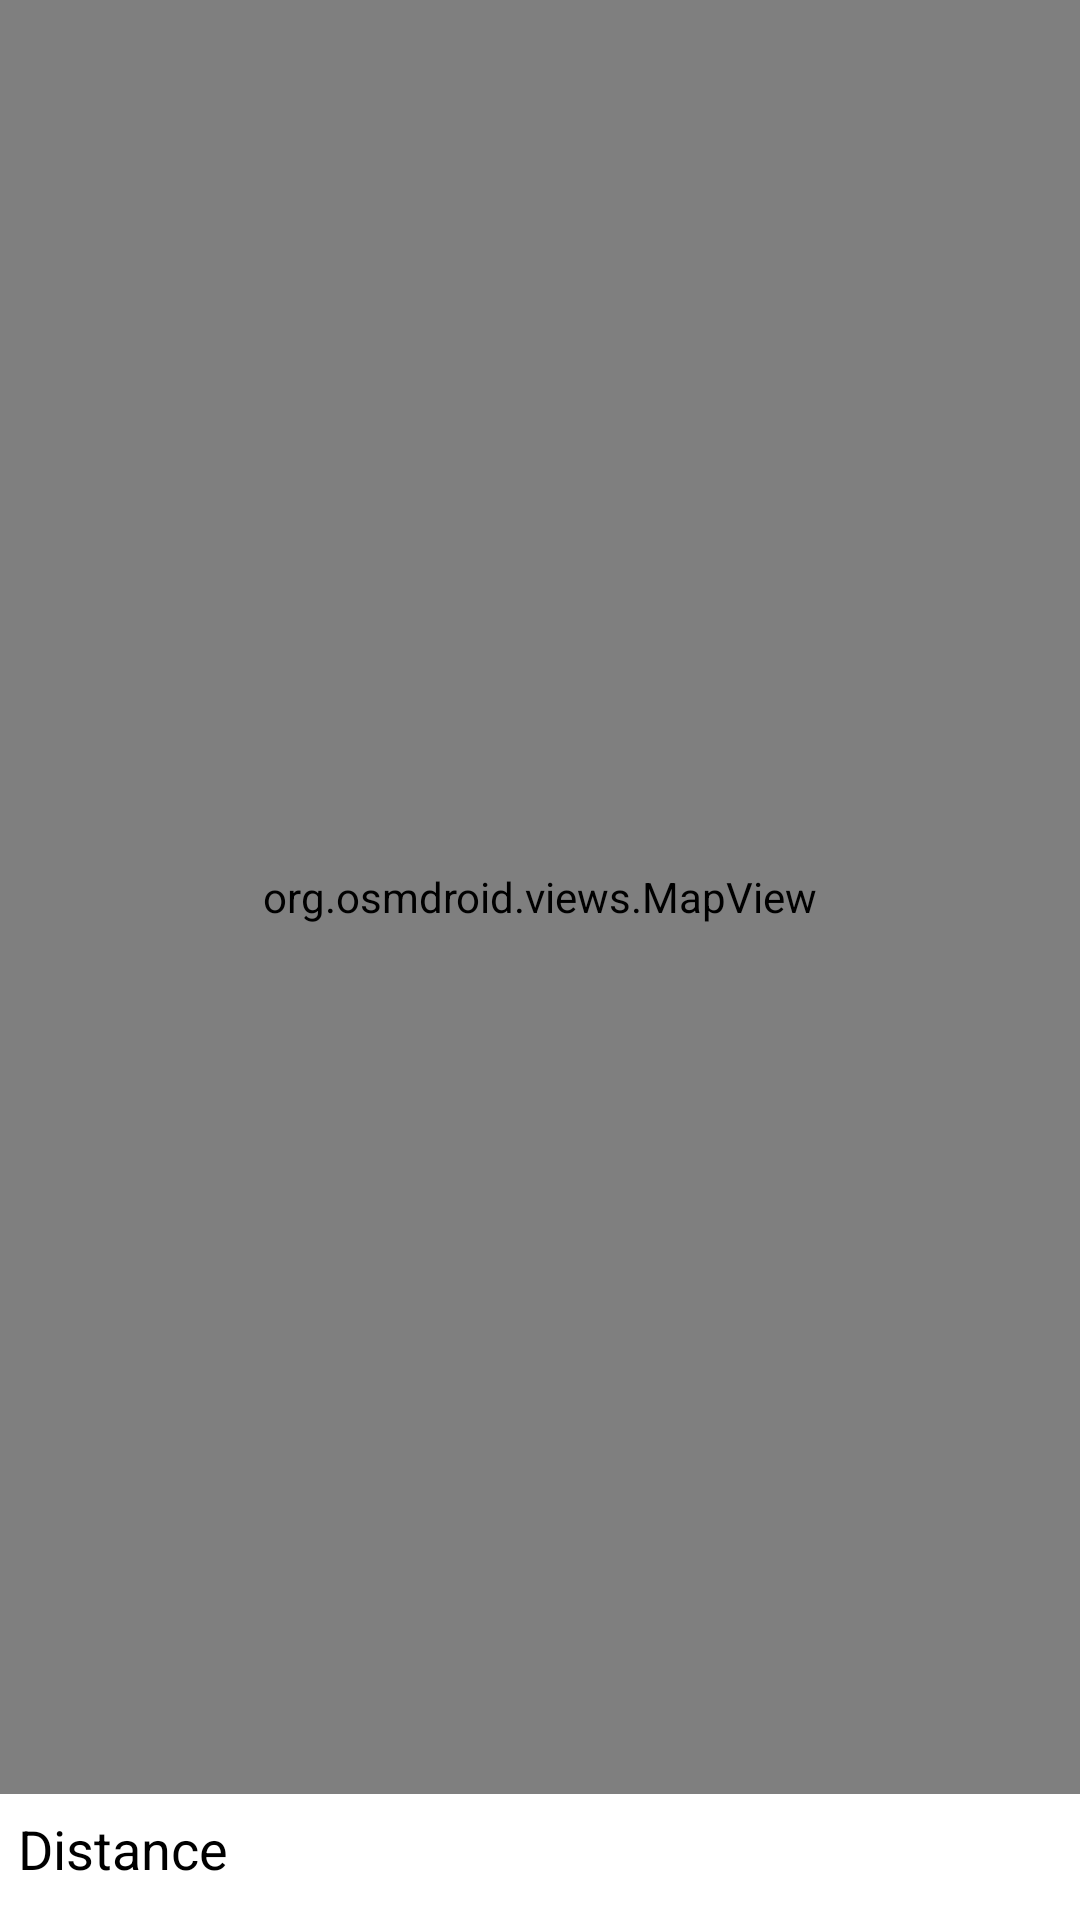

Write the Android layout XML for this screen, with the resource values it uses.
<!-- AndroidManifest.xml: application theme Theme.PlaceSearch -->
<!-- res/layout/activity_map.xml -->
<?xml version="1.0" encoding="utf-8"?>
<RelativeLayout xmlns:android="http://schemas.android.com/apk/res/android"
    xmlns:app="http://schemas.android.com/apk/res-auto"
    xmlns:tools="http://schemas.android.com/tools"
    android:layout_width="match_parent"
    android:layout_height="match_parent"
    tools:context=".MapActivity">

    <org.osmdroid.views.MapView
        android:layout_width="match_parent"
        android:layout_height="match_parent"
        android:focusable="true"
        android:clickable="true"
        android:layout_above="@id/distance"
        android:id="@+id/mapview"/>
    <TextView
        android:layout_width="match_parent"
        android:layout_height="30dp"
        android:layout_margin="6dp"
        android:text="Distance"
        android:textSize="18sp"
        android:textColor="@color/black"
        android:layout_alignParentBottom="true"
        android:id="@+id/distance"/>
</RelativeLayout>
<!-- resources referenced by this layout -->
<resources>
  <style name="Theme.PlaceSearch" parent="Theme.MaterialComponents.DayNight.DarkActionBar">
          
          <item name="colorPrimary">@color/purple_500</item>
          <item name="colorPrimaryVariant">@color/purple_700</item>
          <item name="colorOnPrimary">@color/white</item>
          
          <item name="colorSecondary">@color/teal_200</item>
          <item name="colorSecondaryVariant">@color/teal_700</item>
          <item name="colorOnSecondary">@color/black</item>
          
          <item name="android:statusBarColor">?attr/colorPrimaryVariant</item>
          
      </style>
  <!-- not gathered from this repository: default colours our renderer supplied (Android Studio template values) -->
  <color name="purple_500">#FF6200EE</color>
  <color name="purple_700">#FF3700B3</color>
  <color name="teal_200">#FF03DAC5</color>
  <color name="teal_700">#FF018786</color>
  <color name="black">#FF000000</color>
  <color name="white">#FFFFFFFF</color>
</resources>
